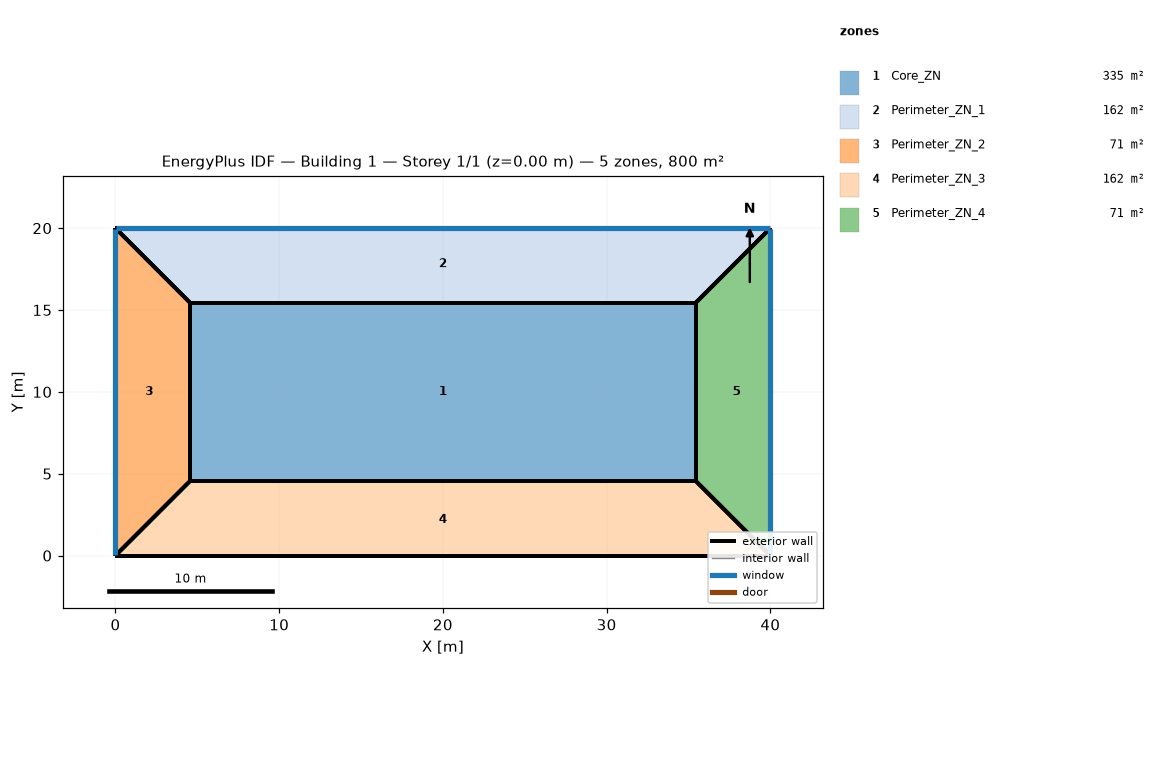
=== STOREY PLAN SPEC (per zone: floor XY polygon, exterior-wall plan segments, windows/doors) ===
zone 1: Core_ZN  (335.1 m²)
  floor: (35.43, 15.43) (35.43, 4.57) (4.57, 4.57) (4.57, 15.43)
  exterior wall: (4.57, 15.43) – (4.57, 4.57)  [10.9 m]
  exterior wall: (35.43, 15.43) – (4.57, 15.43)  [30.9 m]
  exterior wall: (35.43, 4.57) – (35.43, 15.43)  [10.9 m]
  exterior wall: (4.57, 4.57) – (35.43, 4.57)  [30.9 m]
zone 2: Perimeter_ZN_1  (161.9 m²)
  floor: (40.00, 20.00) (35.43, 15.43) (4.57, 15.43) (0.00, 20.00)
  exterior wall: (4.57, 15.43) – (35.43, 15.43)  [30.9 m]
  exterior wall: (0.00, 20.00) – (4.57, 15.43)  [6.5 m]
  exterior wall: (40.00, 20.00) – (0.00, 20.00)  [40.0 m]
    window: (39.97, 20.00) – (0.03, 20.00)  [60.8 m²]
  exterior wall: (35.43, 15.43) – (40.00, 20.00)  [6.5 m]
zone 3: Perimeter_ZN_2  (70.5 m²)
  floor: (0.00, 20.00) (4.57, 15.43) (4.57, 4.57) (0.00, 0.00)
  exterior wall: (0.00, 20.00) – (0.00, 0.00)  [20.0 m]
    window: (0.00, 19.97) – (0.00, 0.03)  [30.4 m²]
  exterior wall: (4.57, 15.43) – (0.00, 20.00)  [6.5 m]
  exterior wall: (4.57, 4.57) – (4.57, 15.43)  [10.9 m]
  exterior wall: (0.00, 0.00) – (4.57, 4.57)  [6.5 m]
zone 4: Perimeter_ZN_3  (161.9 m²)
  floor: (35.43, 4.57) (40.00, 0.00) (0.00, 0.00) (4.57, 4.57)
  exterior wall: (0.00, 0.00) – (40.00, 0.00)  [40.0 m]
  exterior wall: (4.57, 4.57) – (0.00, 0.00)  [6.5 m]
  exterior wall: (35.43, 4.57) – (4.57, 4.57)  [30.9 m]
  exterior wall: (40.00, 0.00) – (35.43, 4.57)  [6.5 m]
zone 5: Perimeter_ZN_4  (70.5 m²)
  floor: (40.00, 20.00) (40.00, 0.00) (35.43, 4.57) (35.43, 15.43)
  exterior wall: (40.00, 0.00) – (40.00, 20.00)  [20.0 m]
    window: (40.00, 0.03) – (40.00, 19.97)  [30.4 m²]
  exterior wall: (35.43, 4.57) – (40.00, 0.00)  [6.5 m]
  exterior wall: (35.43, 15.43) – (35.43, 4.57)  [10.9 m]
  exterior wall: (40.00, 20.00) – (35.43, 15.43)  [6.5 m]

=== DERIVED (storey summary) ===
Building: Building 1
Storey: 1 of 1  (floor level z = 0.00 m)
Storey gross floor area: 800.0 m²
Zones on this storey: 5
  - Core_ZN: floor 335.1 m²; exterior wall 83.4 m (317.1 m²); WWR 0.0%
  - Perimeter_ZN_1: floor 161.9 m²; exterior wall 83.8 m (318.4 m²); 1 window(s) 60.8 m²; WWR 19.1%
  - Perimeter_ZN_2: floor 70.5 m²; exterior wall 43.8 m (166.4 m²); 1 window(s) 30.4 m²; WWR 18.3%
  - Perimeter_ZN_3: floor 161.9 m²; exterior wall 83.8 m (318.4 m²); WWR 0.0%
  - Perimeter_ZN_4: floor 70.5 m²; exterior wall 43.8 m (166.4 m²); 1 window(s) 30.4 m²; WWR 18.3%
Zone adjacency: (none detected)